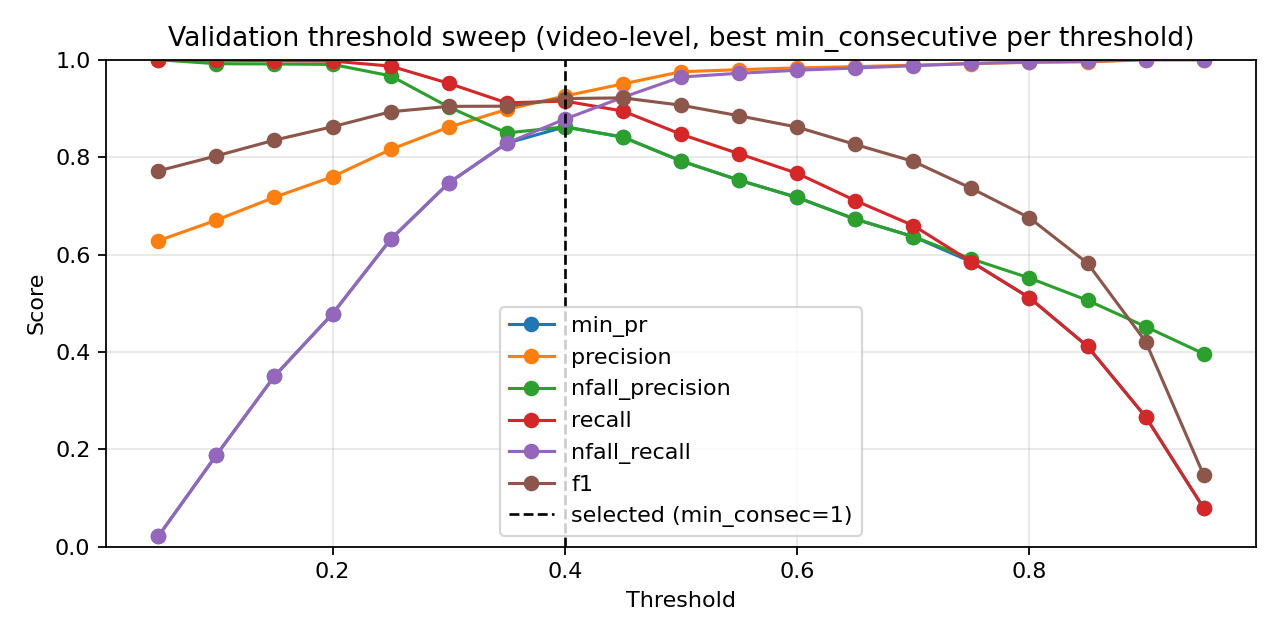

The file beside this chart, header and first rows:
threshold, min_consecutive, eval_level, precision, nfall_precision, recall, nfall_recall, min_pr, f1, accuracy
0.05, 1, video, 0.6262, 1.0, 1.0, 0.01235, 0.01235, 0.7701, 0.6279
0.05, 3, video, 0.6262, 1.0, 1.0, 0.01235, 0.01235, 0.7701, 0.6279
0.05, 5, video, 0.6284, 1.0, 1.0, 0.0216, 0.0216, 0.7718, 0.6314
0.1, 1, video, 0.6595, 0.9896, 0.9991, 0.1466, 0.1466, 0.7945, 0.6779
0.1, 3, video, 0.666, 0.9911, 0.9991, 0.1713, 0.1713, 0.7993, 0.6872
0.1, 5, video, 0.6706, 0.9919, 0.9991, 0.1883, 0.1883, 0.8025, 0.6936
0.15, 1, video, 0.7035, 0.9899, 0.9981, 0.304, 0.304, 0.8253, 0.7366
0.15, 3, video, 0.7114, 0.9907, 0.9981, 0.3302, 0.3302, 0.8307, 0.7465
0.15, 5, video, 0.7176, 0.9913, 0.9981, 0.3503, 0.3503, 0.835, 0.7541
0.2, 1, video, 0.7425, 0.9928, 0.9981, 0.4275, 0.4275, 0.8516, 0.7831
0.2, 3, video, 0.7504, 0.9932, 0.9981, 0.4506, 0.4506, 0.8567, 0.7919
0.2, 5, video, 0.7598, 0.9904, 0.9972, 0.4784, 0.4784, 0.8624, 0.8017
0.25, 1, video, 0.7894, 0.9891, 0.9963, 0.5602, 0.5602, 0.8808, 0.832
0.25, 3, video, 0.8048, 0.9799, 0.9925, 0.6019, 0.6019, 0.8889, 0.8453
0.25, 5, video, 0.8157, 0.9669, 0.9869, 0.6312, 0.6312, 0.8932, 0.8529
0.3, 1, video, 0.8368, 0.9651, 0.9851, 0.6821, 0.6821, 0.9049, 0.8709
0.3, 3, video, 0.8512, 0.949, 0.9767, 0.7176, 0.7176, 0.9096, 0.8791
0.3, 5, video, 0.8615, 0.903, 0.9515, 0.7469, 0.7469, 0.9043, 0.8744
0.35, 1, video, 0.8779, 0.9455, 0.9729, 0.7762, 0.7762, 0.923, 0.8988
0.35, 3, video, 0.8889, 0.9029, 0.9478, 0.804, 0.804, 0.9174, 0.8936
0.35, 5, video, 0.898, 0.8497, 0.9114, 0.8287, 0.8287, 0.9046, 0.8802
0.4, 1, video, 0.9173, 0.9145, 0.9515, 0.858, 0.858, 0.9341, 0.9163
0.4, 3, video, 0.9255, 0.8621, 0.9151, 0.8781, 0.8621, 0.9203, 0.9012
0.4, 5, video, 0.9366, 0.7597, 0.8265, 0.9074, 0.7597, 0.8781, 0.857
0.45, 1, video, 0.9504, 0.8411, 0.8946, 0.9228, 0.8411, 0.9217, 0.9052
0.45, 3, video, 0.9624, 0.7759, 0.8349, 0.946, 0.7759, 0.8941, 0.8767
0.45, 5, video, 0.9598, 0.6674, 0.7136, 0.9506, 0.6674, 0.8186, 0.8029
0.5, 1, video, 0.9753, 0.7921, 0.847, 0.9645, 0.7921, 0.9066, 0.8913
0.5, 3, video, 0.977, 0.7028, 0.7519, 0.9707, 0.7028, 0.8498, 0.8343
0.5, 5, video, 0.9795, 0.6108, 0.6231, 0.9784, 0.6108, 0.7617, 0.757
0.55, 1, video, 0.9796, 0.7527, 0.8069, 0.9722, 0.7527, 0.8849, 0.8692
0.55, 3, video, 0.9832, 0.6712, 0.7099, 0.9799, 0.6712, 0.8245, 0.8116
0.55, 5, video, 0.9819, 0.5734, 0.5578, 0.983, 0.5578, 0.7115, 0.718
0.6, 1, video, 0.9833, 0.7172, 0.7668, 0.9784, 0.7172, 0.8616, 0.8465
0.6, 3, video, 0.9845, 0.6301, 0.6511, 0.983, 0.6301, 0.7838, 0.7762
0.6, 5, video, 0.9819, 0.5472, 0.5075, 0.9846, 0.5075, 0.6691, 0.6872
0.65, 1, video, 0.9858, 0.6727, 0.7108, 0.983, 0.6727, 0.826, 0.8134
0.65, 3, video, 0.9863, 0.6011, 0.6045, 0.9861, 0.6011, 0.7496, 0.7483
0.65, 5, video, 0.9881, 0.528, 0.4646, 0.9907, 0.4646, 0.632, 0.6628
0.7, 1, video, 0.9888, 0.6368, 0.6595, 0.9877, 0.6368, 0.7913, 0.7831
0.7, 3, video, 0.9879, 0.5623, 0.5345, 0.9892, 0.5345, 0.6937, 0.7058
0.7, 5, video, 0.9909, 0.5027, 0.4058, 0.9938, 0.4058, 0.5758, 0.6273
0.75, 1, video, 0.9921, 0.591, 0.5849, 0.9923, 0.5849, 0.7359, 0.7384
0.75, 3, video, 0.9922, 0.5322, 0.472, 0.9938, 0.472, 0.6397, 0.6686
0.75, 5, video, 0.9924, 0.4875, 0.3675, 0.9954, 0.3675, 0.5364, 0.6041
0.8, 1, video, 0.9946, 0.5518, 0.5112, 0.9954, 0.5112, 0.6753, 0.6936
0.8, 3, video, 0.9977, 0.5, 0.3965, 0.9985, 0.3965, 0.5674, 0.6233
0.8, 5, video, 0.997, 0.4661, 0.3088, 0.9985, 0.3088, 0.4715, 0.5686
0.85, 1, video, 0.9955, 0.5059, 0.4114, 0.9969, 0.4114, 0.5822, 0.632
0.85, 3, video, 0.997, 0.4678, 0.3134, 0.9985, 0.3134, 0.4769, 0.5715
0.85, 5, video, 0.9961, 0.4416, 0.2369, 0.9985, 0.2369, 0.3828, 0.5238
0.9, 1, video, 1.0, 0.4519, 0.2668, 1.0, 0.2668, 0.4212, 0.543
0.9, 3, video, 1.0, 0.4306, 0.2006, 1.0, 0.2006, 0.3341, 0.5017
0.9, 5, video, 1.0, 0.4151, 0.1483, 1.0, 0.1483, 0.2583, 0.4692
0.95, 1, video, 1.0, 0.3963, 0.07929, 1.0, 0.07929, 0.1469, 0.4262
0.95, 3, video, 1.0, 0.3904, 0.05597, 1.0, 0.05597, 0.106, 0.4116
0.95, 5, video, 1.0, 0.3873, 0.04384, 1.0, 0.04384, 0.084, 0.4041
